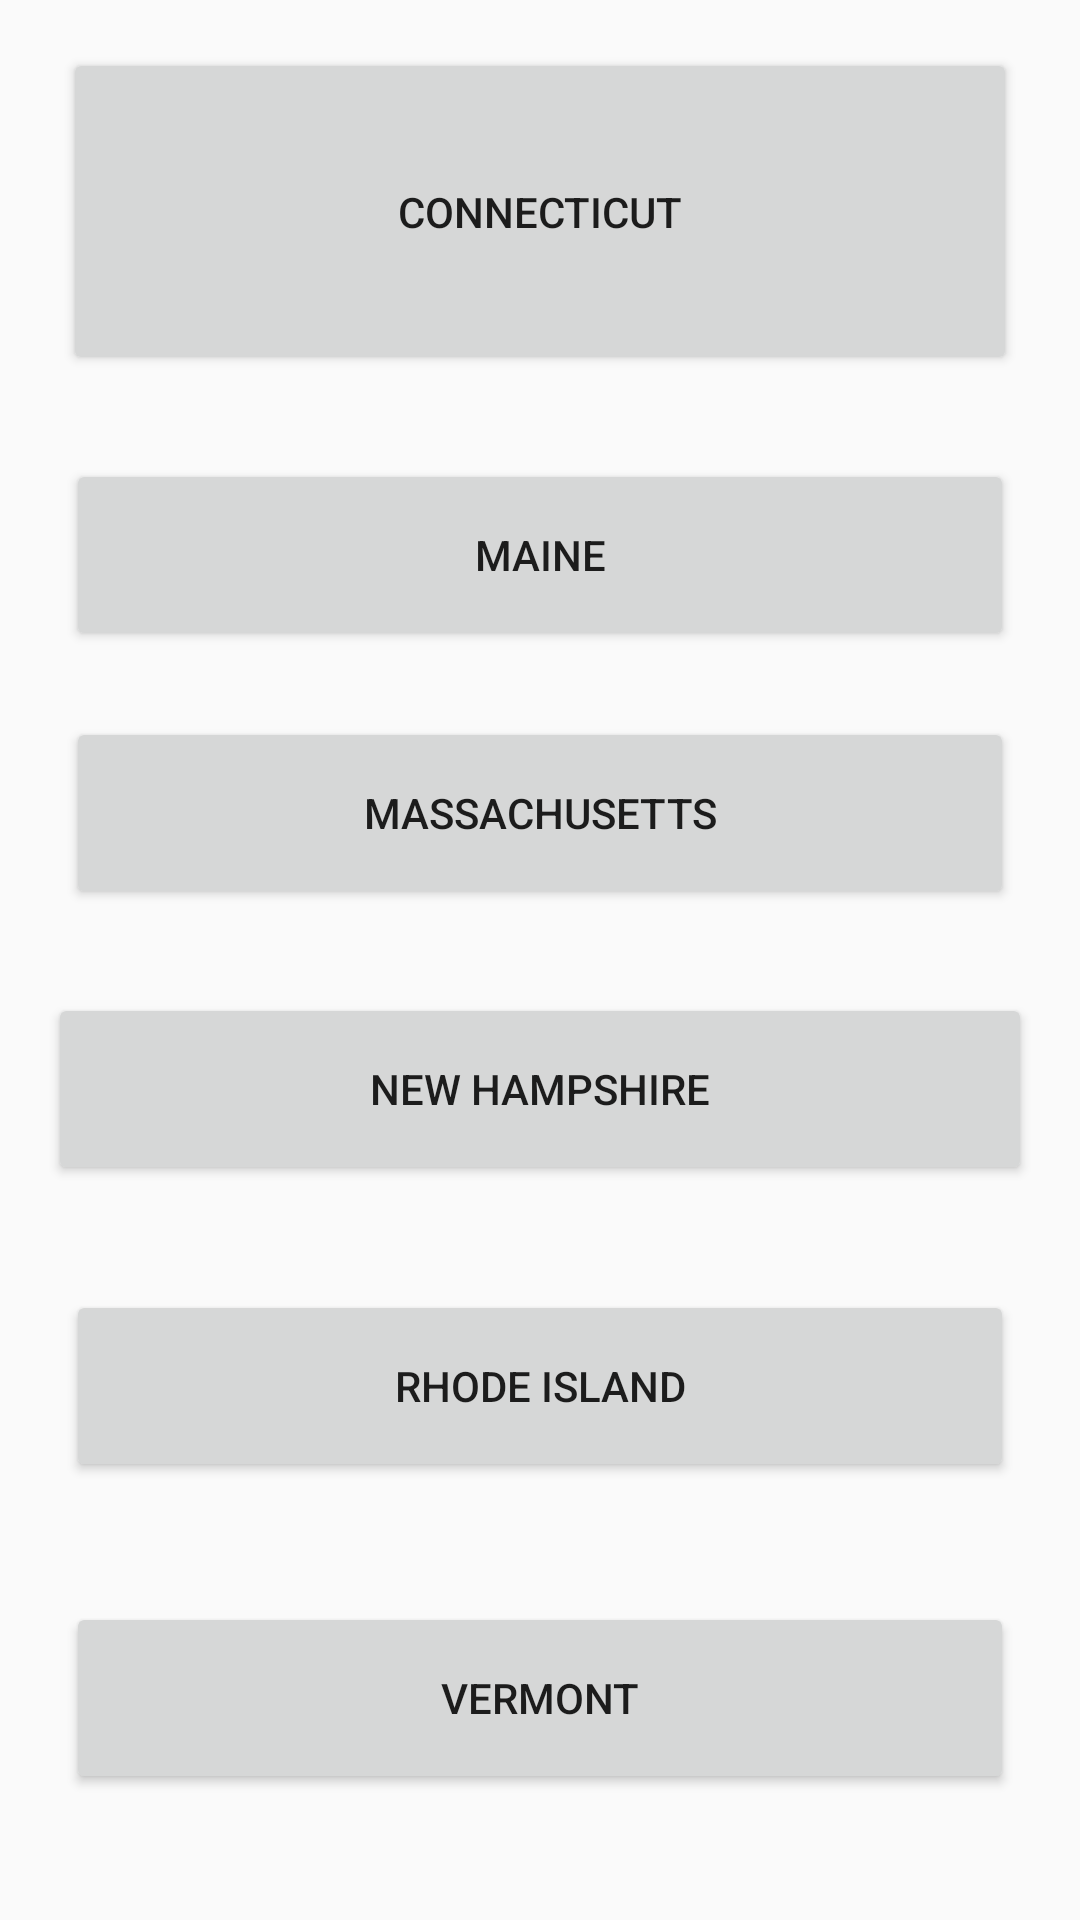

Layout XML and referenced resources for this Android screen:
<!-- AndroidManifest.xml: application theme AppTheme -->
<!-- res/layout/activity_select_state.xml -->
<?xml version="1.0" encoding="utf-8"?>
<android.support.constraint.ConstraintLayout xmlns:android="http://schemas.android.com/apk/res/android"
    xmlns:app="http://schemas.android.com/apk/res-auto"
    xmlns:tools="http://schemas.android.com/tools"
    android:orientation="vertical"
    android:layout_width="match_parent"
    android:layout_height="match_parent"
    android:baselineAligned="false"
    tools:layout_editor_absoluteY="81dp"
    tools:layout_editor_absoluteX="0dp">

    <Button
        android:id="@+id/connBtn"
        android:layout_width="0dp"
        android:layout_height="0dp"
        android:layout_marginEnd="21dp"
        android:layout_marginStart="21dp"
        android:text="connecticut"
        tools:layout_constraintTop_creator="1"
        tools:layout_constraintRight_creator="1"
        tools:layout_constraintBottom_creator="1"
        app:layout_constraintBottom_toTopOf="@+id/maineBtn"
        app:layout_constraintRight_toRightOf="parent"
        android:layout_marginTop="16dp"
        tools:layout_constraintLeft_creator="1"
        android:layout_marginBottom="28dp"
        app:layout_constraintLeft_toLeftOf="parent"
        app:layout_constraintTop_toTopOf="parent" />

    <Button
        android:id="@+id/maineBtn"
        android:layout_width="0dp"
        android:layout_height="64dp"
        android:layout_marginEnd="22dp"
        android:text="Maine"
        tools:layout_constraintRight_creator="1"
        tools:layout_constraintBottom_creator="1"
        app:layout_constraintBottom_toTopOf="@+id/massBtn"
        android:layout_marginStart="22dp"
        app:layout_constraintRight_toRightOf="parent"
        tools:layout_constraintLeft_creator="1"
        android:layout_marginBottom="22dp"
        app:layout_constraintLeft_toLeftOf="parent" />

    <Button
        android:id="@+id/NHBtn"
        android:layout_width="0dp"
        android:layout_height="64dp"
        android:text="New Hampshire"
        tools:layout_constraintRight_creator="1"
        tools:layout_constraintBottom_creator="1"
        app:layout_constraintBottom_toTopOf="@+id/rhodeBtn"
        android:layout_marginStart="16dp"
        android:layout_marginEnd="16dp"
        app:layout_constraintRight_toRightOf="parent"
        tools:layout_constraintLeft_creator="1"
        android:layout_marginBottom="35dp"
        app:layout_constraintLeft_toLeftOf="parent" />

    <Button
        android:id="@+id/vermontBtn"
        android:layout_width="0dp"
        android:layout_height="64dp"
        android:text="Vermont"
        tools:layout_constraintRight_creator="1"
        tools:layout_constraintBottom_creator="1"
        app:layout_constraintBottom_toBottomOf="parent"
        app:layout_constraintRight_toRightOf="@+id/rhodeBtn"
        tools:layout_constraintLeft_creator="1"
        android:layout_marginBottom="42dp"
        app:layout_constraintLeft_toLeftOf="@+id/rhodeBtn"
        app:layout_constraintHorizontal_bias="0.0" />

    <Button
        android:id="@+id/massBtn"
        android:layout_width="0dp"
        android:layout_height="64dp"
        android:text="Massachusetts"
        tools:layout_constraintRight_creator="1"
        tools:layout_constraintBottom_creator="1"
        app:layout_constraintBottom_toTopOf="@+id/rhodeBtn"
        android:layout_marginStart="22dp"
        android:layout_marginEnd="22dp"
        app:layout_constraintRight_toRightOf="parent"
        tools:layout_constraintLeft_creator="1"
        android:layout_marginBottom="127dp"
        app:layout_constraintLeft_toLeftOf="parent" />

    <Button
        android:id="@+id/rhodeBtn"
        android:layout_width="0dp"
        android:layout_height="64dp"
        android:text="Rhode Island"
        tools:layout_constraintRight_creator="1"
        tools:layout_constraintBottom_creator="1"
        app:layout_constraintBottom_toTopOf="@+id/vermontBtn"
        app:layout_constraintRight_toRightOf="@+id/massBtn"
        tools:layout_constraintLeft_creator="1"
        android:layout_marginBottom="40dp"
        app:layout_constraintLeft_toLeftOf="@+id/massBtn"
        app:layout_constraintHorizontal_bias="0.0" />
</android.support.constraint.ConstraintLayout>
<!-- resources referenced by this layout -->
<resources>
  <style name="AppTheme" parent="Theme.AppCompat.Light.DarkActionBar">
          
  
          <item name="colorPrimary">@color/colorPrimary</item>
          <item name="colorPrimaryDark">@color/colorPrimaryDark</item>
          <item name="colorAccent">@color/colorAccent</item>
  
      </style>
  <!-- not gathered from this repository: default colours our renderer supplied (Android Studio template values) -->
  <color name="colorPrimary">#FF6200EE</color>
  <color name="colorPrimaryDark">#FF3700B3</color>
  <color name="colorAccent">#FF03DAC5</color>
</resources>
